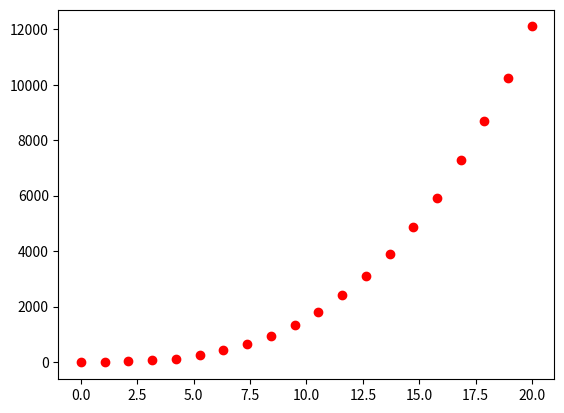

Reproduce this figure in Python. (Note: this script raises an exception after producing the figure.)
import numpy as np
from scipy import optimize
import matplotlib.pyplot as plt


def f(x, a, b, c):
    """ Model function

    :param x:
    :param a:
    :param b:
    :param c:
    :return:
    """
    return a*x**3 + b*x + c


def residual(p, x, y):
    """ Residual calculation

    :param p:
    :param x:
    :param y:
    :return:
    """
    # TODO: the weighting should be in here.

    return y - f(x, *p)

def fit_example():
    # create trainings data
    x = np.linspace(0, 20, 20)
    y = f(x, a=1.5, b=5, c=0.2) + 20 * np.random.normal(size=len(x))

    plt.plot(x, y, 'or')

    for k in range(20):
        p0 = [1., 1., 1.] + 2.0 * np.random.normal(size=3)
        p0 = [1.6, 6., 0.1] + 2.0 * np.random.normal(size=3)

        # popt, pcov = optimize.leastsq(residual, p0, args=(x, y))
        popt, pcov = optimize.least_squares(fun=residual, x0=p0,
                                            bounds=(-np.inf, np.inf),
                                            args=(x, y))

        print(p0, "->", popt)

        # optimal solution
        xn = np.linspace(0, 20, 200)
        yn = f(xn, *popt)
        plt.plot(xn, yn, color="black", alpha=0.8)
    plt.show()


if __name__ == "__main__":
    fit_example()